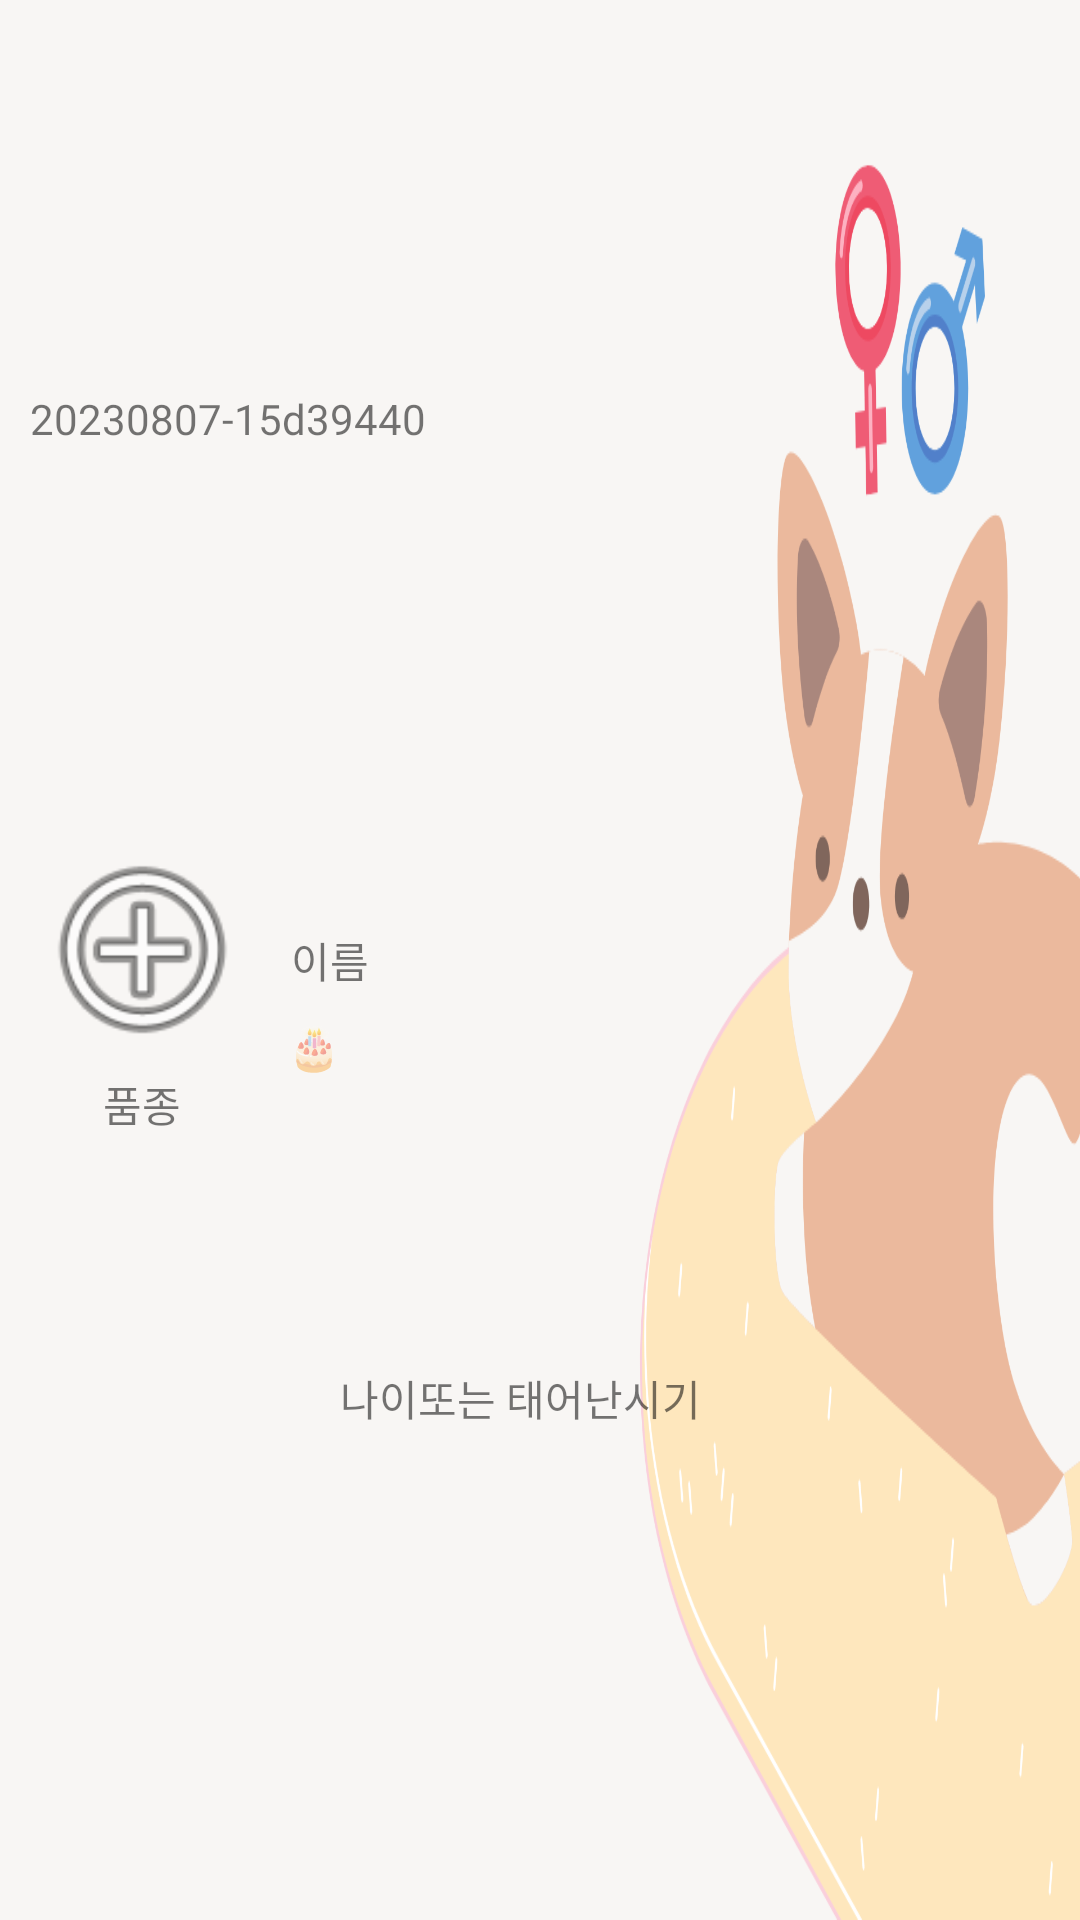

This screen was rendered from an Android layout file. Write that file and the resources it references.
<!-- AndroidManifest.xml: application theme Theme.Concord -->
<!-- res/layout/pet_card.xml -->
<?xml version="1.0" encoding="utf-8"?>
<androidx.constraintlayout.widget.ConstraintLayout xmlns:android="http://schemas.android.com/apk/res/android"
    xmlns:app="http://schemas.android.com/apk/res-auto"
    xmlns:tools="http://schemas.android.com/tools"
    android:layout_width="match_parent"
    android:layout_height="150dp">

    <androidx.constraintlayout.widget.ConstraintLayout
        android:layout_width="match_parent"
        android:layout_height="match_parent">

        <ImageView
            android:id="@+id/imgPetLogo"
            android:layout_width="match_parent"
            android:layout_height="match_parent"
            android:scaleType="fitXY"
            app:layout_constraintBottom_toBottomOf="parent"
            app:layout_constraintEnd_toEndOf="parent"
            app:layout_constraintStart_toStartOf="parent"
            app:layout_constraintTop_toTopOf="parent"
            app:srcCompat="@drawable/petlogo" />

        <TextView
            android:id="@+id/txtRegNumber"
            android:layout_width="wrap_content"
            android:layout_height="wrap_content"
            android:layout_marginStart="10dp"
            android:layout_marginTop="8dp"
            android:layout_marginBottom="8dp"
            android:text="20230807-15d39440"
            app:layout_constraintBottom_toTopOf="@+id/imgPet"
            app:layout_constraintStart_toStartOf="parent"
            app:layout_constraintTop_toTopOf="parent" />

        <TextView
            android:id="@+id/txtLostFlag"
            android:layout_width="wrap_content"
            android:layout_height="wrap_content"
            android:layout_marginStart="11dp"
            android:layout_marginTop="12dp"
            android:layout_marginBottom="6dp"
            android:visibility="invisible"
            app:layout_constraintBottom_toTopOf="@+id/txtResultPetName"
            app:layout_constraintStart_toEndOf="@+id/imgPet"
            app:layout_constraintTop_toBottomOf="@+id/txtRegNumber" />

        <TextView
            android:id="@+id/txtResultPetName"
            android:layout_width="wrap_content"
            android:layout_height="wrap_content"
            android:layout_marginStart="12dp"

            android:text="이름"
            app:layout_constraintBottom_toBottomOf="parent"
            app:layout_constraintStart_toEndOf="@+id/imgPet"
            app:layout_constraintTop_toTopOf="parent" />

        <TextView
            android:id="@+id/txtPetBreed"
            android:layout_width="75dp"
            android:layout_height="wrap_content"
            android:layout_marginStart="10dp"
            android:layout_marginTop="4dp"
            android:layout_marginBottom="8dp"
            android:gravity="center"
            android:text="품종"
            app:layout_constraintBottom_toBottomOf="parent"
            app:layout_constraintStart_toStartOf="parent"
            app:layout_constraintTop_toBottomOf="@+id/imgPet"
            app:layout_constraintVertical_bias="0.0" />

        <TextView
            android:id="@+id/txtPetDate"
            android:layout_width="wrap_content"
            android:layout_height="wrap_content"
            android:text="나이또는 태어난시기"
            app:layout_constraintBottom_toBottomOf="parent"
            app:layout_constraintStart_toEndOf="@+id/textView4"
            app:layout_constraintTop_toTopOf="parent"
            app:layout_constraintVertical_bias="0.736" />

        <ImageView
            android:id="@+id/imgPet"
            android:layout_width="75dp"
            android:layout_height="75dp"
            android:layout_marginStart="10dp"
            android:layout_weight="1"
            android:scaleType="fitXY"
            app:layout_constraintBottom_toBottomOf="parent"
            app:layout_constraintStart_toStartOf="parent"
            app:layout_constraintTop_toTopOf="parent"
            app:layout_constraintVertical_bias="0.493"
            app:srcCompat="@android:drawable/ic_menu_add" />

        <TextView
            android:id="@+id/textView4"
            android:layout_width="wrap_content"
            android:layout_height="22dp"
            android:layout_marginStart="11dp"
            android:layout_marginTop="9dp"
            android:text="🎂"
            app:layout_constraintStart_toEndOf="@+id/imgPet"
            app:layout_constraintTop_toBottomOf="@+id/txtResultPetName" />

    </androidx.constraintlayout.widget.ConstraintLayout>

    <androidx.constraintlayout.widget.ConstraintLayout
        android:layout_width="match_parent"
        android:layout_height="match_parent">

        <TextView
            android:id="@+id/txtLost"
            android:layout_width="wrap_content"
            android:layout_height="wrap_content"
            android:gravity="center"
            android:text="실종 신고상태.."
            android:textStyle="bold"
            android:visibility="invisible"
            app:layout_constraintBottom_toBottomOf="parent"
            app:layout_constraintEnd_toEndOf="@+id/viewLost"
            app:layout_constraintStart_toStartOf="parent"
            app:layout_constraintTop_toTopOf="@+id/viewLost" />

        <View
            android:id="@+id/viewLost"
            android:layout_width="match_parent"
            android:layout_height="match_parent"
            android:background="#80000000"
            android:visibility="invisible"
            app:layout_constraintBottom_toBottomOf="parent"
            app:layout_constraintEnd_toEndOf="parent"
            app:layout_constraintStart_toStartOf="parent"
            app:layout_constraintTop_toTopOf="parent" />

    </androidx.constraintlayout.widget.ConstraintLayout>


</androidx.constraintlayout.widget.ConstraintLayout>
<!-- resources referenced by this layout -->
<resources>
  <!-- drawable petlogo: png bitmap (drawable, 77186 bytes) -->
  <style name="Theme.Concord" parent="Theme.AppCompat.DayNight.NoActionBar">
          
          <item name="colorPrimary">@color/purple_500</item>
          <item name="colorPrimaryVariant">@color/purple_700</item>
          <item name="colorOnPrimary">@color/white</item>
          
          <item name="colorSecondary">@color/teal_200</item>
          <item name="colorSecondaryVariant">@color/teal_700</item>
          <item name="colorOnSecondary">@color/black</item>
          
          <item name="android:statusBarColor">?attr/colorPrimaryVariant</item>
          
      </style>
  <!-- not gathered from this repository: default colours our renderer supplied (Android Studio template values) -->
  <color name="purple_500">#FF6200EE</color>
  <color name="purple_700">#FF3700B3</color>
  <color name="teal_200">#FF03DAC5</color>
  <color name="teal_700">#FF018786</color>
  <color name="black">#FF000000</color>
  <color name="white">#FFFFFFFF</color>
</resources>
